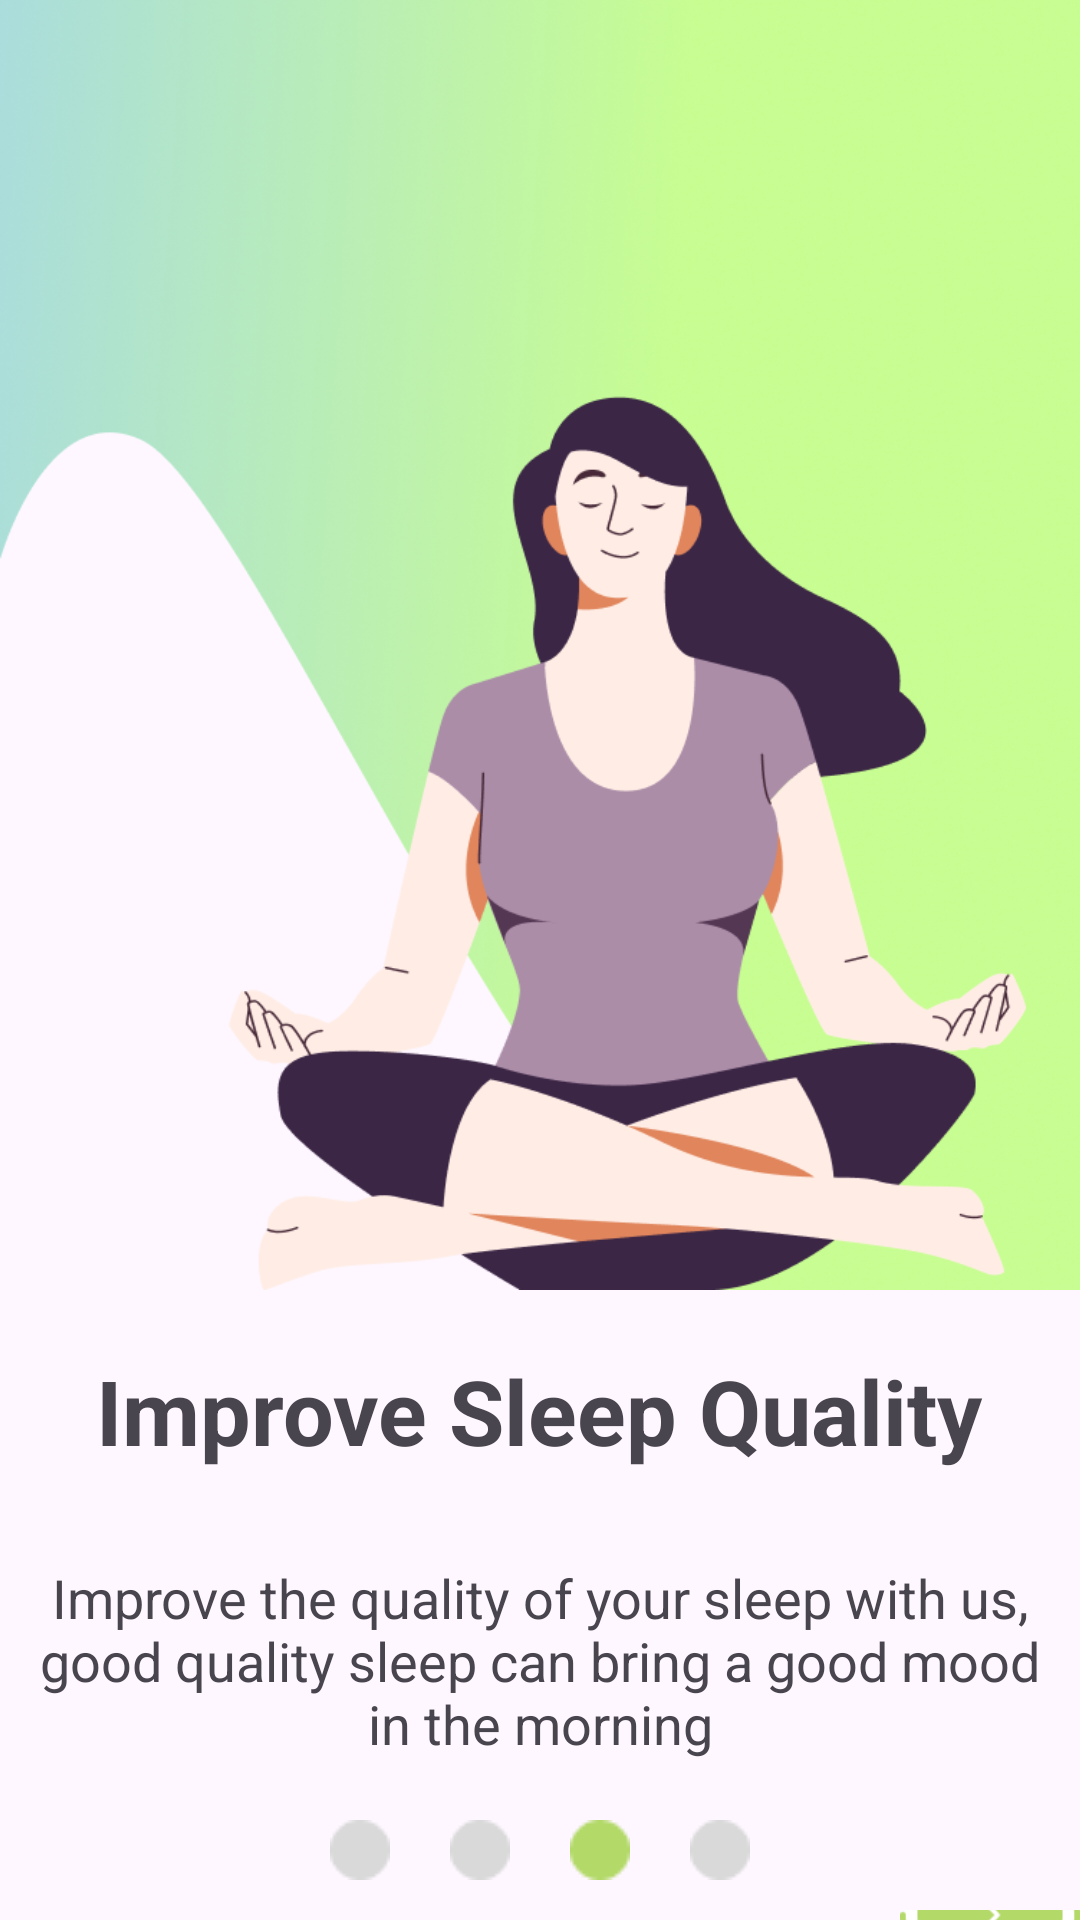

Layout XML and referenced resources for this Android screen:
<!-- AndroidManifest.xml: application theme Theme.FinalProjectCSE225 -->
<!-- res/layout/activity_splash_screen3.xml -->
<?xml version="1.0" encoding="utf-8"?>
<LinearLayout xmlns:android="http://schemas.android.com/apk/res/android"
    xmlns:app="http://schemas.android.com/apk/res-auto"
    xmlns:tools="http://schemas.android.com/tools"
    android:layout_width="match_parent"
    android:layout_height="match_parent"
    android:orientation="vertical"
    tools:context=".SplashScreen1">

    <ImageView
        android:id="@+id/image3"
        android:layout_width="410dp"
        android:layout_height="430dp"
        android:src="@drawable/sp3"
        />

    <TextView
        android:layout_width="wrap_content"
        android:layout_height="wrap_content"
        android:text="Improve Sleep Quality"
        android:layout_gravity="center"
        android:textSize="30sp"
        android:textStyle="bold"
        android:layout_margin="20dp"
        />

    <TextView
        android:layout_width="wrap_content"
        android:layout_height="wrap_content"
        android:text="Improve the quality of your sleep with us, good quality sleep can bring a good mood in the morning"
        android:layout_gravity="center"
        android:gravity="center"
        android:textSize="18sp"
        android:layout_margin="10dp"
        />

    <LinearLayout
        android:layout_width="match_parent"
        android:layout_height="wrap_content"
        android:gravity="center">

        <ImageView
            android:id="@+id/first"
            android:layout_width="wrap_content"
            android:layout_height="wrap_content"
            android:src="@drawable/wball"
            android:layout_margin="10dp"
            />

        <ImageView
            android:id="@+id/second"
            android:layout_width="wrap_content"
            android:layout_height="wrap_content"
            android:src="@drawable/wball"
            android:layout_margin="10dp"
            />

        <ImageView
            android:id="@+id/third"
            android:layout_width="wrap_content"
            android:layout_height="wrap_content"
            android:src="@drawable/gball"
            android:layout_margin="10dp"
            />

        <ImageView
            android:id="@+id/fourth"
            android:layout_width="wrap_content"
            android:layout_height="wrap_content"
            android:src="@drawable/wball"
            android:layout_margin="10dp"
            />

    </LinearLayout>

    <LinearLayout
        android:layout_width="match_parent"
        android:layout_height="wrap_content"
        android:gravity="center">

        <View
            android:layout_width="300dp"
            android:layout_height="100dp"/>

        <ImageView
            android:id="@+id/next"
            android:layout_width="70dp"
            android:layout_height="60dp"
            android:src="@drawable/nextarrow"/>

    </LinearLayout>

</LinearLayout>
<!-- resources referenced by this layout -->
<resources>
  <!-- drawable gball: png bitmap (drawable, 354 bytes) -->
  <!-- drawable nextarrow: png bitmap (drawable, 3462 bytes) -->
  <!-- drawable sp3: png bitmap (drawable, 400898 bytes) -->
  <!-- drawable wball: png bitmap (drawable, 336 bytes) -->
  <style name="Theme.FinalProjectCSE225" parent="Base.Theme.FinalProjectCSE225" />
  <style name="Base.Theme.FinalProjectCSE225" parent="Theme.Material3.DayNight.NoActionBar">
          
          
      </style>
</resources>
